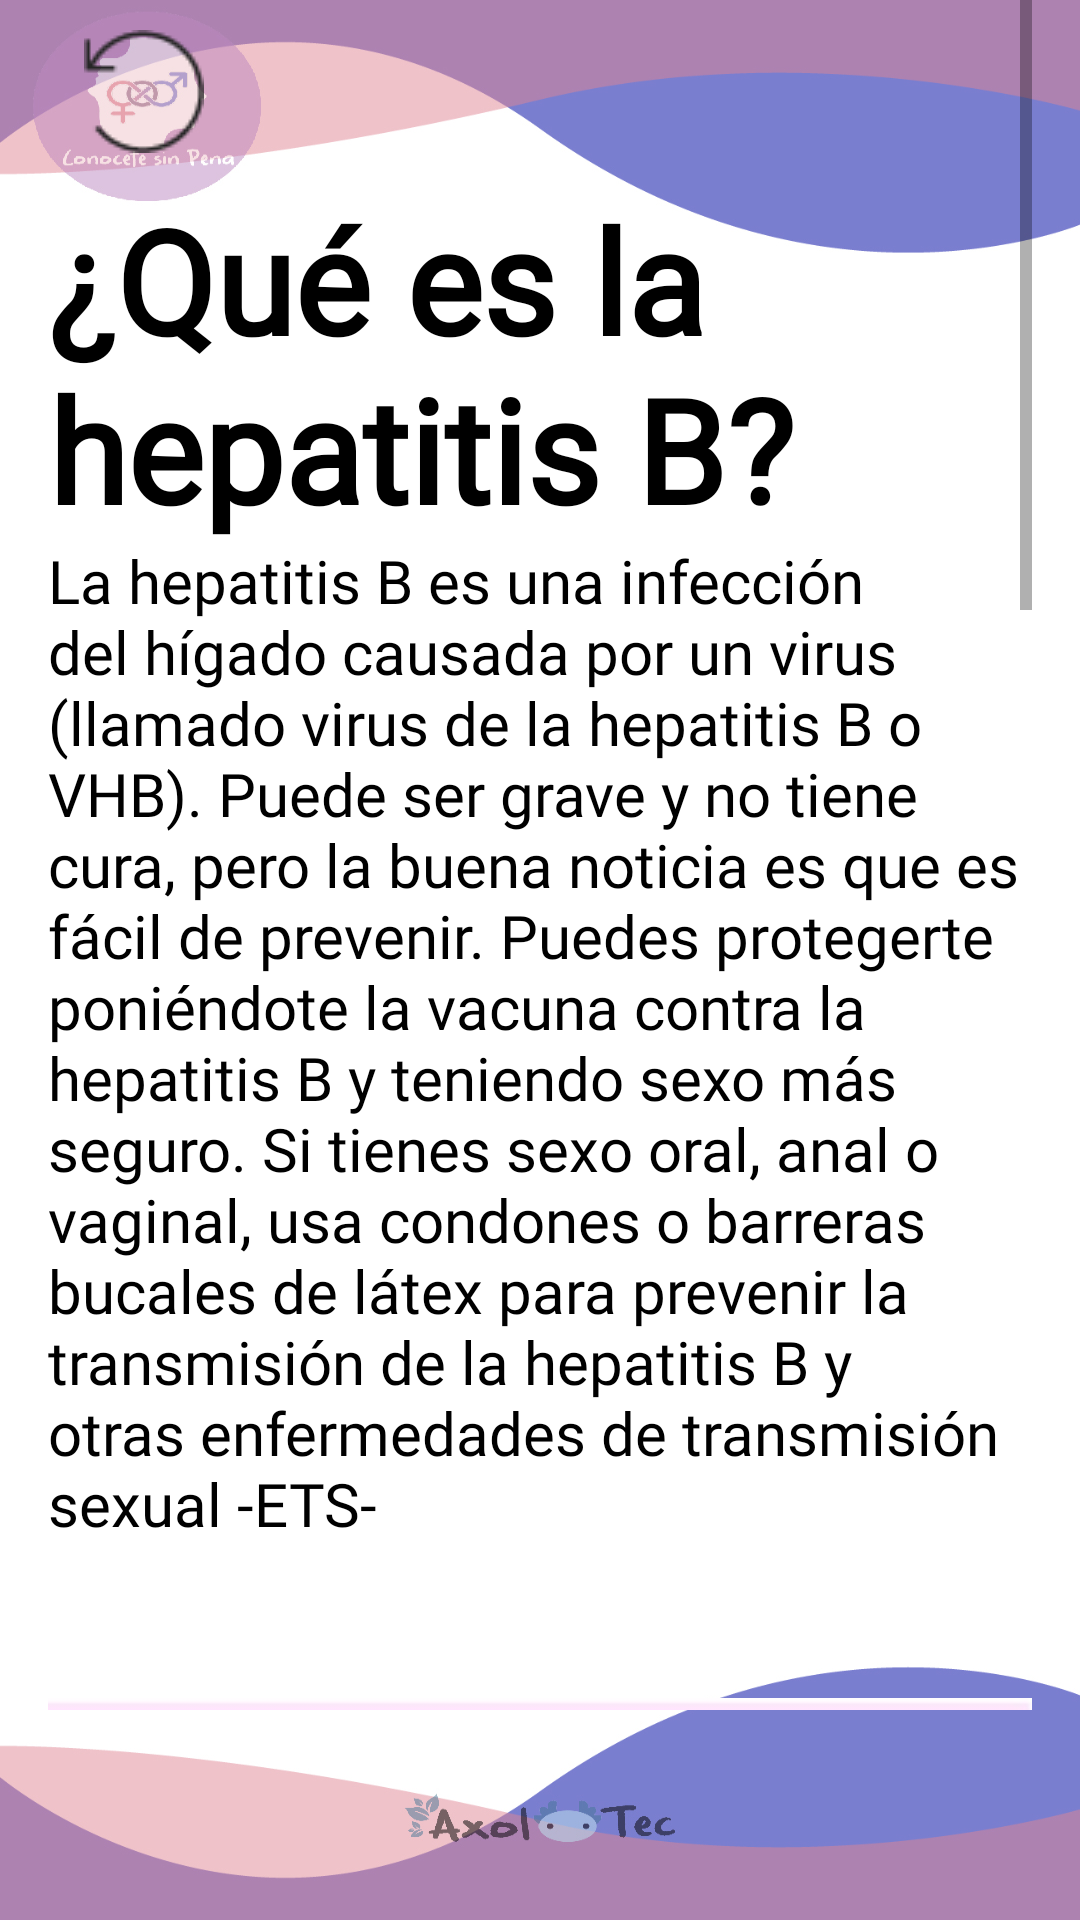

Android layout source for this screen:
<!-- AndroidManifest.xml: application theme Theme.ConoceteSinPenaPrueba1 -->
<!-- res/layout/activity_hepatitis.xml -->
<?xml version="1.0" encoding="utf-8"?>
<androidx.constraintlayout.widget.ConstraintLayout xmlns:android="http://schemas.android.com/apk/res/android"
    xmlns:app="http://schemas.android.com/apk/res-auto"
    xmlns:tools="http://schemas.android.com/tools"
    android:layout_width="match_parent"
    android:layout_height="match_parent"
    android:background="@drawable/fondogeneral"
    tools:context=".hepatitis">

    <ScrollView
        android:layout_width="match_parent"
        android:layout_height="match_parent"
        android:layout_marginStart="16dp"
        android:layout_marginEnd="16dp"
        android:layout_marginBottom="70dp"
        app:layout_constraintBottom_toBottomOf="parent"
        app:layout_constraintEnd_toEndOf="parent"
        app:layout_constraintStart_toStartOf="parent"
        app:layout_constraintTop_toTopOf="parent">

        <LinearLayout
            android:layout_width="match_parent"
            android:layout_height="wrap_content"
            android:orientation="vertical">

            <ImageButton
                android:id="@+id/imageButton28"
                android:layout_width="wrap_content"
                android:layout_height="wrap_content"
                android:backgroundTint="#003E1818"
                android:onClick="volver"
                app:srcCompat="@drawable/btnretorno" />

            <TextView
                android:id="@+id/textView84"
                android:layout_width="match_parent"
                android:layout_height="119dp"
                android:fontFamily="@font/letralogo"
                android:text="@string/hp_p1"
                android:textColor="#000000"
                android:textSize="48sp"
                android:textStyle="bold" />

            <TextView
                android:id="@+id/textView85"
                android:layout_width="match_parent"
                android:layout_height="wrap_content"
                android:fontFamily="@font/letralogo"
                android:text="@string/hp_p2"
                android:textColor="#000000"
                android:textSize="20sp" />

            <ImageView
                android:id="@+id/imageView19"
                android:layout_width="match_parent"
                android:layout_height="243dp"
                app:srcCompat="@drawable/hepatitis" />

            <TextView
                android:id="@+id/textView86"
                android:layout_width="match_parent"
                android:layout_height="40dp"
                android:fontFamily="@font/letralogo"
                android:text="@string/clm_p3"
                android:textColor="#0f26a6"
                android:textSize="24sp" />

            <TextView
                android:id="@+id/textView87"
                android:layout_width="match_parent"
                android:layout_height="79dp"
                android:fontFamily="@font/letralogo"
                android:text="@string/hp_p3"
                android:textColor="#000000"
                android:textSize="20sp" />

            <TextView
                android:id="@+id/textView88"
                android:layout_width="match_parent"
                android:layout_height="80dp"
                android:fontFamily="@font/letralogo"
                android:text="@string/hp_p4"
                android:textColor="#000000"
                android:textSize="20sp" />

            <TextView
                android:id="@+id/textView89"
                android:layout_width="match_parent"
                android:layout_height="75dp"
                android:fontFamily="@font/letralogo"
                android:text="@string/hp_p5"
                android:textColor="#000000"
                android:textSize="20sp" />

            <TextView
                android:id="@+id/textView90"
                android:layout_width="match_parent"
                android:layout_height="wrap_content"
                android:fontFamily="@font/letralogo"
                android:text="@string/hp_p6"
                android:textColor="#000000"
                android:textSize="20sp" />

            <TextView
                android:id="@+id/textView91"
                android:layout_width="match_parent"
                android:layout_height="59dp"
                android:fontFamily="@font/letralogo"
                android:text="@string/hp_p7"
                android:textColor="#000000"
                android:textSize="20sp" />

            <TextView
                android:id="@+id/textView92"
                android:layout_width="match_parent"
                android:layout_height="57dp"
                android:fontFamily="@font/letralogo"
                android:text="@string/hp_p8"
                android:textColor="#a5073c"
                android:textSize="20sp" />

            <TextView
                android:id="@+id/textView93"
                android:layout_width="match_parent"
                android:layout_height="wrap_content"
                android:fontFamily="@font/letralogo"
                android:text="@string/hp_p9"
                android:textColor="#000000"
                android:textSize="20sp" />

            <TextView
                android:id="@+id/textView94"
                android:layout_width="match_parent"
                android:layout_height="wrap_content"
                android:fontFamily="@font/letralogo"
                android:text="@string/hp_p10"
                android:textColor="#000000"
                android:textSize="20sp" />

            <TextView
                android:id="@+id/textView95"
                android:layout_width="match_parent"
                android:layout_height="wrap_content"
                android:fontFamily="@font/letralogo"
                android:text="@string/hp_p11"
                android:textColor="#000000"
                android:textSize="20sp" />

            <TextView
                android:id="@+id/textView96"
                android:layout_width="match_parent"
                android:layout_height="wrap_content"
                android:fontFamily="@font/letralogo"
                android:text="@string/hp_p12"
                android:textColor="#000000"
                android:textSize="20sp" />

            <TextView
                android:id="@+id/textView97"
                android:layout_width="match_parent"
                android:layout_height="wrap_content"
                android:fontFamily="@font/letralogo"
                android:text="@string/hp_p13"
                android:textColor="#000000"
                android:textSize="20sp" />

            <TextView
                android:id="@+id/textView98"
                android:layout_width="match_parent"
                android:layout_height="wrap_content"
                android:fontFamily="@font/letralogo"
                android:text="@string/hp_p14"
                android:textColor="#000000"
                android:textSize="20sp" />
        </LinearLayout>
    </ScrollView>
</androidx.constraintlayout.widget.ConstraintLayout>
<!-- resources referenced by this layout -->
<resources>
  <!-- drawable btnretorno: png bitmap (drawable, 732 bytes) -->
  <!-- drawable fondogeneral: jpg bitmap (drawable, 122300 bytes) -->
  <!-- drawable hepatitis: jpg bitmap (drawable, 20984 bytes) -->
  <string name="clm_p3">¿Cómo se contagia?</string>
  <string name="hp_p1">¿Qué es la hepatitis B?</string>
  <string name="hp_p10">* Sentir mucho cansancio</string>
  <string name="hp_p11">* Dolor en el estómago (panza)</string>
  <string name="hp_p12">* No tener apetito</string>
  <string name="hp_p13">* Náuseas y vómitos</string>
  <string name="hp_p14">* Ictericia (color amarillento en los ojos y la piel)</string>
  <string name="hp_p2">La hepatitis B es una infección del hígado causada por un virus (llamado virus de la hepatitis B o VHB). Puede ser grave y no tiene cura, pero la buena noticia es que es fácil de prevenir. Puedes protegerte poniéndote la vacuna contra la hepatitis B y teniendo sexo más seguro. Si tienes sexo oral, anal o vaginal, usa condones o barreras bucales de látex  para prevenir la transmisión de la hepatitis B y otras enfermedades de transmisión sexual -ETS-</string>
  <string name="hp_p3">La hepatitis B es muy contagiosa. Se transmite por tener contacto con el semen (leche), los fluidos vaginales y la sangre. Puedes contagiarte por:</string>
  <string name="hp_p4">* Tener sexo vaginal, anal u oral (usar condón o barreras bucales de látex durante el sexo ayuda a prevenirla)</string>
  <string name="hp_p5">* Compartir cepillos de dientes y rasuradoras (la sangre que puede quedar en ellos puede estar infectada)</string>
  <string name="hp_p6">* Compartir agujas para consumir drogas, para hacerse perforaciones en el cuerpo (piercings) o tatuajes, etc.</string>
  <string name="hp_p7">* Ser punzado con una aguja con sangre infectada con el virus de la hepatitis B</string>
  <string name="hp_p8">La hepatitis B generalmente no presenta síntomas.</string>
  <string name="hp_p9">Cuando las personas tienen síntomas de hepatitis B, las primeras señales suelen aparecer entre las 6 semanas y los 6 meses después del momento de contagiarse con el virus.Estas son las señales y los síntomas de hepatitis B:</string>
  <style name="Theme.ConoceteSinPenaPrueba1" parent="Theme.MaterialComponents.DayNight.NoActionBar">
          
          <item name="colorPrimary">@color/purple_500</item>
          <item name="colorPrimaryVariant">@color/purple_700</item>
          <item name="colorOnPrimary">@color/white</item>
          
          <item name="colorSecondary">@color/teal_200</item>
          <item name="colorSecondaryVariant">@color/teal_700</item>
          <item name="colorOnSecondary">@color/black</item>
          
          <item name="android:statusBarColor" tools:targetApi="l">?attr/colorPrimaryVariant</item>
          
      </style>
  <!-- not gathered from this repository: default colours our renderer supplied (Android Studio template values) -->
  <color name="purple_500">#FF6200EE</color>
  <color name="purple_700">#FF3700B3</color>
  <color name="teal_200">#FF03DAC5</color>
  <color name="teal_700">#FF018786</color>
  <color name="black">#FF000000</color>
  <color name="white">#FFFFFFFF</color>
</resources>
